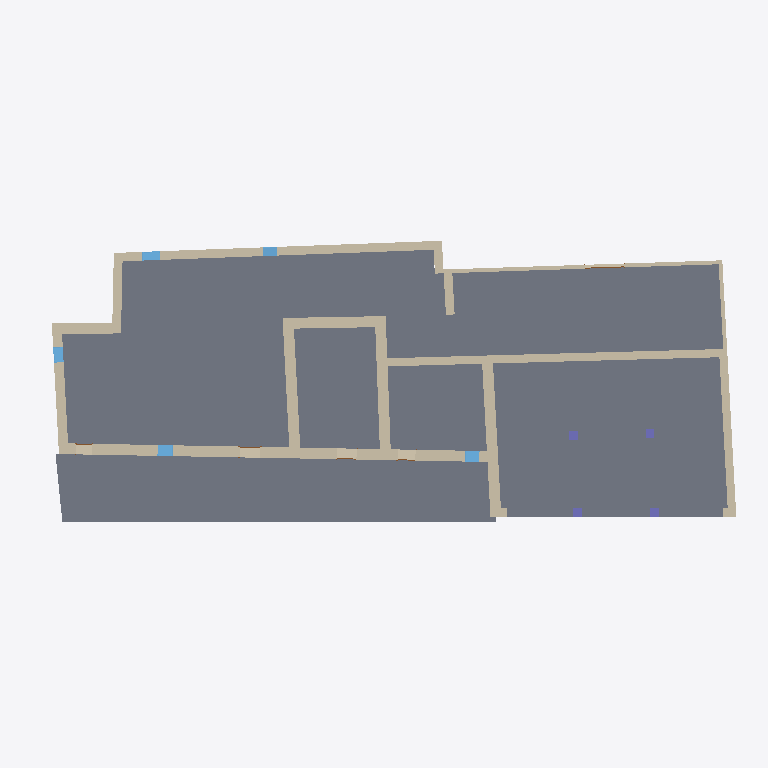
Plan cut of the same IFC building model at storey 'HAB N1' (level 3.07 m, cut at 4.47 m), seen from above with north up, elements coloured by IFC class: 18 walls (beige), 5 windows (light blue), 4 columns (violet), 3 slabs (grey), 1 door (brown). Cut surfaces are drawn darker.
Extent 36.8 m × 15.5 m × 9.4 m (x, y, z). Storeys (11): Nivel 0 at -0.38 m; Planta baja at 0.00 m; N0 ESPACIOS at 0.10 m; Nivel 1 at 2.97 m; Planta 1 at 2.97 m; HAB N1 at 3.07 m; HAB cabaña at 3.29 m; Planta 2 at 5.84 m; Nivel 2 at 5.84 m; Cumbrera at 9.63 m; Nivel 3 at 9.63 m. Elements (97): 28 IfcBeam, 23 IfcWindow, 15 IfcWallStandardCase, 9 IfcDoor, 8 IfcWall, 5 IfcRoof, 5 IfcSlab, 4 IfcColumn.

HEADER;
FILE_DESCRIPTION(('ViewDefinition [CoordinationView_V2.0]','RevitIdentifiers [VersionGUID: 5d2cfd63-98fe-440b-91c5-6d7ad1322446, NumberOfSaves: 57]','CoordinateReference [CoordinateBase: Coordenadas compartidas]'),'2;1');
FILE_NAME('0001','2023-08-01T20:20:46+01:00',(''),(''),'ODA SDAI 23.12','Autodesk Revit 24.0.5.432 (ESP) - IFC 24.0.5.432','');
FILE_SCHEMA(('IFC2X3'));
ENDSEC;
DATA;
#89=IFCPROJECT('3xzEjh5ZX3WfqoN8v1GY6n',#18,'0001',$,$,'Nombre de proyecto','Estado de proyecto',(#84),#81);
#140=IFCSITE('3xzEjh5ZX3WfqoN8v1GY6p',#18,'Default',$,$,#139,$,$,.ELEMENT.,$,$,$,$,$);
#94=IFCBUILDING('3xzEjh5ZX3WfqoN8v1GY6m',#18,'',$,$,#92,$,'',.ELEMENT.,$,$,$);
#98=IFCBUILDINGSTOREY('0abt5V62L5zPY0UG8MDpT5',#18,'Nivel 0',$,'Nivel:Nivel 1',#97,$,'Nivel 0',.ELEMENT.,-0.3800000000000002);
#101=IFCBUILDINGSTOREY('1fgbhF7VjBKe1vTfJIejz3',#18,'Planta baja',$,'Nivel:Extremo inicial 8 mm',#100,$,'Planta baja',.ELEMENT.,0.0);
#105=IFCBUILDINGSTOREY('3EmvgXDJr5ygIg_c_KoGRq',#18,'N0 ESPACIOS',$,'Nivel:Nivel 1',#104,$,'N0 ESPACIOS',.ELEMENT.,0.1);
#109=IFCBUILDINGSTOREY('29TFpHBYXAnw12nix37b4C',#18,'Nivel 1',$,'Nivel:Nivel 1',#108,$,'Nivel 1',.ELEMENT.,2.97);
#113=IFCBUILDINGSTOREY('1fgbhF7VjBKe1vTfJIejz0',#18,'Planta 1',$,'Nivel:Extremo inicial 8 mm',#112,$,'Planta 1',.ELEMENT.,2.97);
#117=IFCBUILDINGSTOREY('3EmvgXDJr5ygIg_c_KoJc_',#18,'HAB N1',$,'Nivel:Nivel 1',#116,$,'HAB N1',.ELEMENT.,3.0699999999999994);
#121=IFCBUILDINGSTOREY('0c33YyqLf1uu5RZJz7fXhK',#18,'HAB cabaña',$,'Nivel:Nivel 1',#120,$,'HAB cabaña',.ELEMENT.,3.2900000000000005);
#125=IFCBUILDINGSTOREY('1fgbhF7VjBKe1vTfJIejYv',#18,'Planta 2',$,'Nivel:Extremo inicial 8 mm',#124,$,'Planta 2',.ELEMENT.,5.84);
#129=IFCBUILDINGSTOREY('0abt5V62L5zPY0UG8MDpXg',#18,'Nivel 2',$,'Nivel:Nivel 1',#128,$,'Nivel 2',.ELEMENT.,5.84);
#133=IFCBUILDINGSTOREY('1fgbhF7VjBKe1vTfJIejYB',#18,'Cumbrera',$,'Nivel:Extremo inicial 8 mm',#132,$,'Cumbrera',.ELEMENT.,9.63);
#137=IFCBUILDINGSTOREY('0abt5V62L5zPY0UG8MDpYa',#18,'Nivel 3',$,'Nivel:Nivel 1',#136,$,'Nivel 3',.ELEMENT.,9.63);
#3286=IFCSLAB('1fgbhF7VjBKe1vTfJIejhv',#18,'Suelo:Tablero cerámico + mortero de cal + baldosa 80 mm:163423',$,'Suelo:Tablero cerámico + mortero de cal + baldosa 80 mm',#3266,#3285,'163423',.FLOOR.);
#5669=IFCSLAB('0c33YyqLf1uu5RZJz7fWzN',#18,'Suelo:Suelo de madera 30 mm:265620',$,'Suelo:Suelo de madera 30 mm',#5648,#5668,'265620',.FLOOR.);
#2139=IFCSLAB('1fgbhF7VjBKe1vTfJIejd9',#18,'Suelo:Forjado Previcor T-16 - Bovedilla Curvo Cerámica - 220mm:163183',$,'Suelo:Forjado Previcor T-16 - Bovedilla Curvo Cerámica - 220mm',#2121,#2138,'163183',.FLOOR.);
#4419=IFCWALL('3qw8n0D5z1Axj2tBUGJeNT',#18,'Muro básico:Genérico - 562 mm:244272',$,'Muro básico:Genérico - 562 mm',#4109,#4418,'244272');
#1427=IFCWALLSTANDARDCASE('1fgbhF7VjBKe1vTfJIejzO',#18,'Muro básico:Genérico - 420 mm:162814',$,'Muro básico:Genérico - 420 mm',#1412,#1426,'162814');
#1118=IFCWALLSTANDARDCASE('1fgbhF7VjBKe1vTfJIejzJ',#18,'Muro básico:Genérico - 450 mm:162805',$,'Muro básico:Genérico - 450 mm',#1064,#1117,'162805');
#4924=IFCWALL('2H1d2kn0X4g8WNeeHZojt6',#18,'Muro básico:Genérico - 562 mm:250509',$,'Muro básico:Genérico - 562 mm',#4865,#4923,'250509');
#1688=IFCWALLSTANDARDCASE('1fgbhF7VjBKe1vTfJIejYS',#18,'Muro básico:Genérico - 562 mm:162874',$,'Muro básico:Genérico - 562 mm',#1660,#1687,'162874');
#1581=IFCWALLSTANDARDCASE('1fgbhF7VjBKe1vTfJIejYH',#18,'Muro básico:Genérico - 562 mm:162871',$,'Muro básico:Genérico - 562 mm',#1540,#1580,'162871');
#5424=IFCWALL('0c33YyqLf1uu5RZJz7eVia',#18,'Muro básico:Genérico - 420 mm:260583',$,'Muro básico:Genérico - 420 mm',#5384,#5423,'260583');
#901=IFCWALLSTANDARDCASE('1fgbhF7VjBKe1vTfJIejzC',#18,'Muro básico:Genérico - 500 mm:162794',$,'Muro básico:Genérico - 500 mm',#867,#900,'162794');
#1279=IFCWALLSTANDARDCASE('1fgbhF7VjBKe1vTfJIejzQ',#18,'Muro básico:Genérico - 200 mm:162812',$,'Muro básico:Genérico - 200 mm',#1249,#1278,'162812');
#1232=IFCWALL('1fgbhF7VjBKe1vTfJIejzG',#18,'Muro básico:Genérico - 461 mm:162806',$,'Muro básico:Genérico - 461 mm',#1136,#1231,'162806');
#4854=IFCWALL('2H1d2kn0X4g8WNeeHZojyi',#18,'Muro básico:Genérico - 562 mm:249959',$,'Muro básico:Genérico - 562 mm',#4780,#4853,'249959');
#1522=IFCWALLSTANDARDCASE('1fgbhF7VjBKe1vTfJIejY9',#18,'Muro básico:Genérico - 562 mm:162863',$,'Muro básico:Genérico - 562 mm',#1494,#1521,'162863');
#4730=IFCWALLSTANDARDCASE('2vYMf_b1jFWuF7f9__jxfk',#18,'Muro básico:Genérico - 450 mm:249339',$,'Muro básico:Genérico - 450 mm',#4702,#4729,'249339');
#1401=IFCWALL('1fgbhF7VjBKe1vTfJIejzR',#18,'Muro básico:Genérico - 200 mm:162813',$,'Muro básico:Genérico - 200 mm',#1297,#1400,'162813');
#1649=IFCWALL('1fgbhF7VjBKe1vTfJIejYU',#18,'Muro básico:Genérico - 562 mm:162872',$,'Muro básico:Genérico - 562 mm',#1592,#1648,'162872');
#4769=IFCWALLSTANDARDCASE('2H1d2kn0X4g8WNeeHZoi0b',#18,'Muro básico:Genérico - 450 mm:249710',$,'Muro básico:Genérico - 450 mm',#4741,#4768,'249710');
#5809=IFCWINDOW('0A_kWUfVXERgguIeh02rgV',#18,'Fijo:0800 x 1250mm:269952',$,'Fijo:0800 x 1250mm',#6525,#5804,'269952',1.2499999999999991,0.8000000000000008);
#5124=IFCWINDOW('39YE34jynBMOIoXbvTsRP5',#18,'Fijo:0740 x 1200mm:252537',$,'Fijo:0740 x 1200mm',#6495,#5119,'252537',1.1999999999999973,0.739999999999999);
#2600=IFCWINDOW('1fgbhF7VjBKe1vTfJIejag',#18,'Fijo:0930 x 1210mm:163212',$,'Fijo:0930 x 1210mm',#6254,#2595,'163212',1.2099999999999984,0.9299999999999935);
#5522=IFCWALL('0c33YyqLf1uu5RZJz7eVci',#18,'Muro básico:Genérico - 461 mm:260975',$,'Muro básico:Genérico - 461 mm',#5475,#5521,'260975');
#2672=IFCWINDOW('1fgbhF7VjBKe1vTfJIejah',#18,'Fijo:0800 x 1050mm:163213',$,'Fijo:0800 x 1050mm',#6072,#2667,'163213',1.0499999999999974,0.7999999999999983);
#2528=IFCWINDOW('1fgbhF7VjBKe1vTfJIejaj',#18,'Fijo:0700 x 1070mm:163211',$,'Fijo:0700 x 1070mm',#6239,#2523,'163211',1.0699999999999976,0.7);
#5464=IFCWALLSTANDARDCASE('0c33YyqLf1uu5RZJz7eVXK',#18,'Muro básico:Genérico - 461 mm:260759',$,'Muro básico:Genérico - 461 mm',#5434,#5463,'260759');
#5550=IFCCOLUMN('0c33YyqLf1uu5RZJz7eVwx',#18,'Glulam-Pino del sur-Pilar:460 x 440:261240',$,'Glulam-Pino del sur-Pilar:460 x 440',#5549,#5546,'261240');
#5609=IFCCOLUMN('0c33YyqLf1uu5RZJz7eVwv',#18,'Glulam-Pino del sur-Pilar:460 x 440:261242',$,'Glulam-Pino del sur-Pilar:460 x 440',#5608,#5605,'261242');
#5638=IFCCOLUMN('0c33YyqLf1uu5RZJz7eVwu',#18,'Glulam-Pino del sur-Pilar:460 x 440:261243',$,'Glulam-Pino del sur-Pilar:460 x 440',#5637,#5634,'261243');
#5580=IFCCOLUMN('0c33YyqLf1uu5RZJz7eVww',#18,'Glulam-Pino del sur-Pilar:460 x 440:261241',$,'Glulam-Pino del sur-Pilar:460 x 440',#5579,#5576,'261241');
#4017=IFCDOOR('1yPgcTbIf3XQNo4QrlHicW',#18,'Simple-A ras:2000 x 2000mm:225658',$,'Simple-A ras:2000 x 2000mm',#6329,#4012,'225658',2.0,1.999999999999999);
ENDSEC;